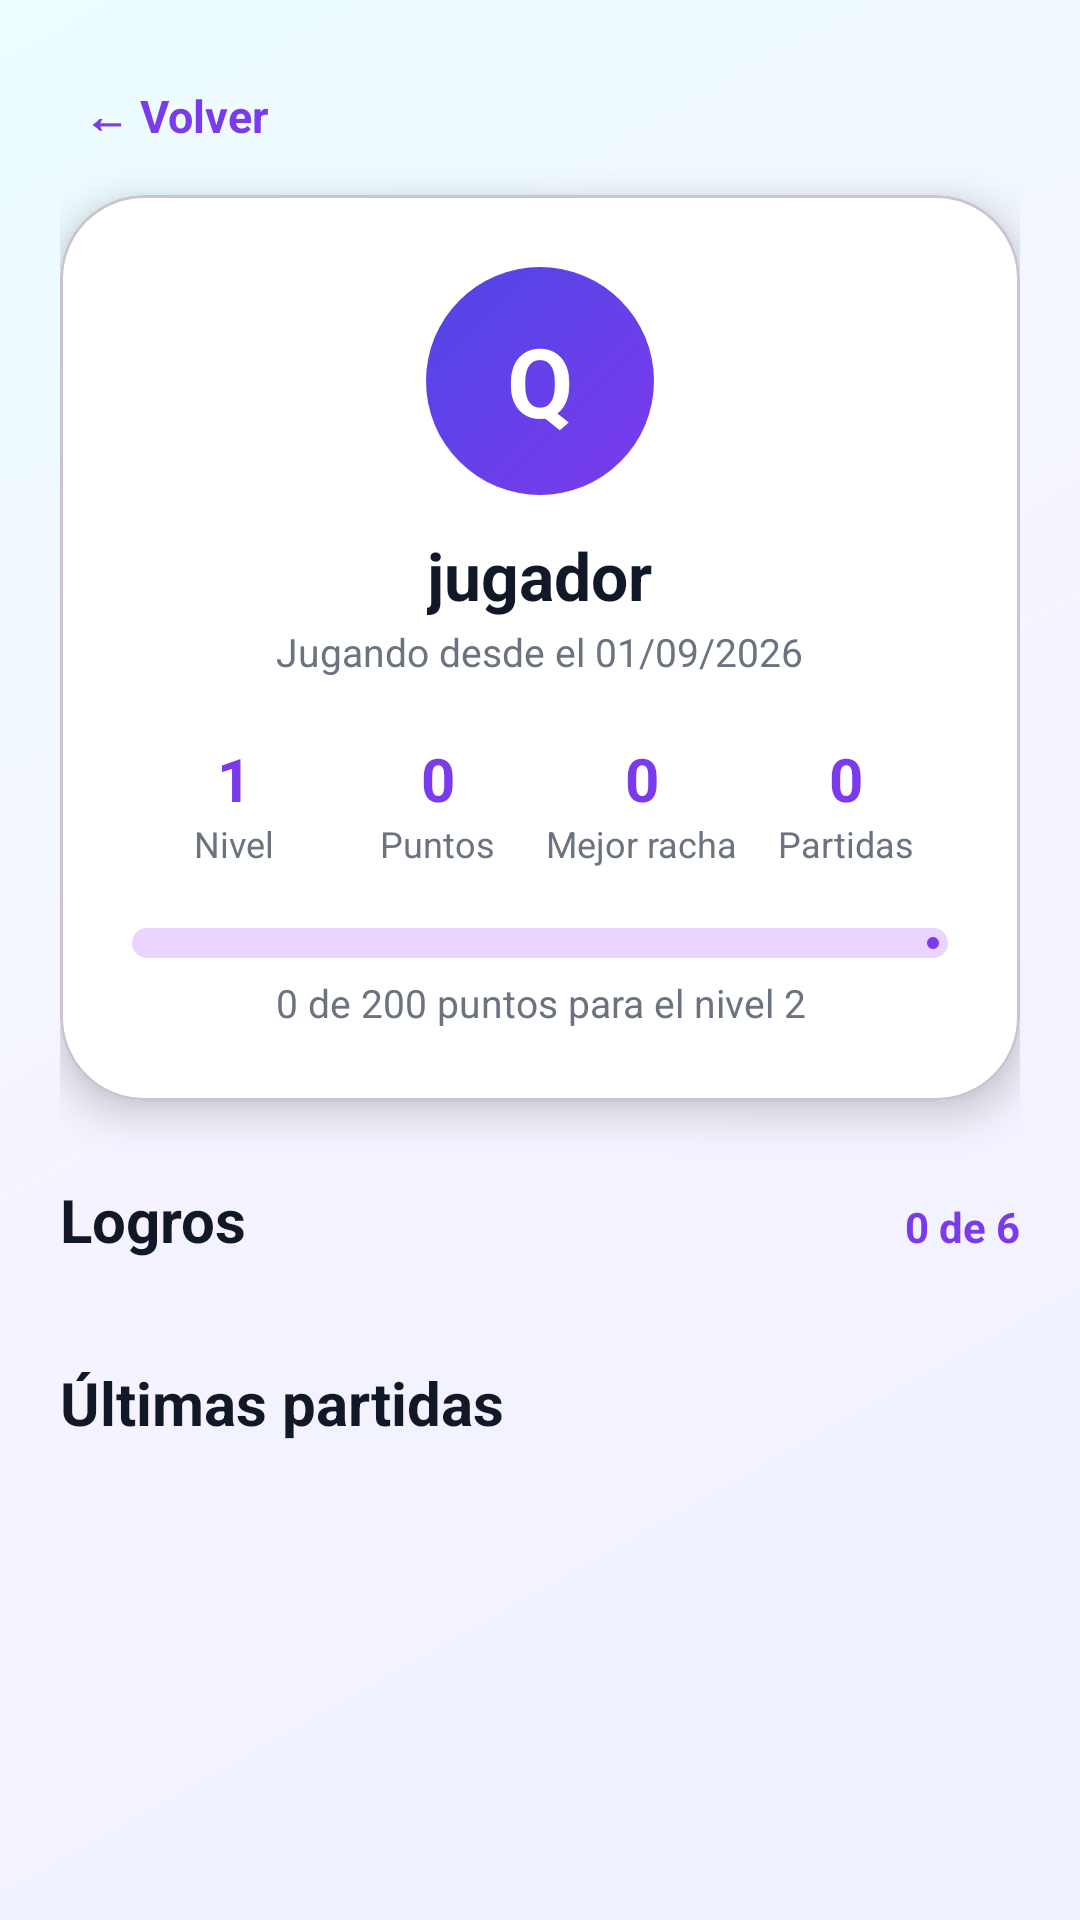

Write the Android layout XML for this screen, with the resource values it uses.
<!-- AndroidManifest.xml: application theme Theme.Quizzly -->
<!-- res/layout/activity_perfil.xml -->
<?xml version="1.0" encoding="utf-8"?>
<ScrollView
    xmlns:android="http://schemas.android.com/apk/res/android"
    xmlns:app="http://schemas.android.com/apk/res-auto"
    xmlns:tools="http://schemas.android.com/tools"
    android:fitsSystemWindows="true"
    android:layout_width="match_parent"
    android:layout_height="match_parent"
    android:background="@drawable/bg_login_gradient"
    android:fillViewport="true">

    <LinearLayout
        android:layout_width="match_parent"
        android:layout_height="wrap_content"
        android:orientation="vertical"
        android:padding="20dp"
        tools:context=".PerfilActivity">

        <TextView
            android:id="@+id/tvVolver"
            android:layout_width="wrap_content"
            android:layout_height="wrap_content"
            android:background="?attr/selectableItemBackground"
            android:padding="8dp"
            android:text="← Volver"
            android:textColor="#7C3AED"
            android:textSize="15sp"
            android:textStyle="bold" />

        <com.google.android.material.card.MaterialCardView
            android:layout_width="match_parent"
            android:layout_height="wrap_content"
            android:layout_marginTop="8dp"
            app:cardBackgroundColor="#FFFFFF"
            app:cardCornerRadius="28dp"
            app:cardElevation="8dp">

            <LinearLayout
                android:layout_width="match_parent"
                android:layout_height="wrap_content"
                android:gravity="center_horizontal"
                android:orientation="vertical"
                android:padding="24dp">

                <TextView
                    android:id="@+id/tvAvatarPerfil"
                    android:layout_width="76dp"
                    android:layout_height="76dp"
                    android:background="@drawable/bg_logo_circle"
                    android:gravity="center"
                    android:text="Q"
                    android:textColor="#FFFFFF"
                    android:textSize="32sp"
                    android:textStyle="bold" />

                <TextView
                    android:id="@+id/tvNombrePerfil"
                    android:layout_width="wrap_content"
                    android:layout_height="wrap_content"
                    android:layout_marginTop="12dp"
                    android:text="jugador"
                    android:textColor="#111827"
                    android:textSize="22sp"
                    android:textStyle="bold" />

                <TextView
                    android:id="@+id/tvMiembroDesde"
                    android:layout_width="wrap_content"
                    android:layout_height="wrap_content"
                    android:layout_marginTop="2dp"
                    android:text="Jugando desde el 01/09/2026"
                    android:textColor="#6B7280"
                    android:textSize="13sp" />

                <LinearLayout
                    android:layout_width="match_parent"
                    android:layout_height="wrap_content"
                    android:layout_marginTop="20dp"
                    android:baselineAligned="false"
                    android:orientation="horizontal">

                    <LinearLayout
                        android:layout_width="0dp"
                        android:layout_height="wrap_content"
                        android:layout_weight="1"
                        android:gravity="center"
                        android:orientation="vertical">

                        <TextView
                            android:id="@+id/tvStatNivel"
                            android:layout_width="wrap_content"
                            android:layout_height="wrap_content"
                            android:text="1"
                            android:textColor="#7C3AED"
                            android:textSize="20sp"
                            android:textStyle="bold" />

                        <TextView
                            android:layout_width="wrap_content"
                            android:layout_height="wrap_content"
                            android:text="Nivel"
                            android:textColor="#6B7280"
                            android:textSize="12sp" />
                    </LinearLayout>

                    <LinearLayout
                        android:layout_width="0dp"
                        android:layout_height="wrap_content"
                        android:layout_weight="1"
                        android:gravity="center"
                        android:orientation="vertical">

                        <TextView
                            android:id="@+id/tvStatPuntos"
                            android:layout_width="wrap_content"
                            android:layout_height="wrap_content"
                            android:text="0"
                            android:textColor="#7C3AED"
                            android:textSize="20sp"
                            android:textStyle="bold" />

                        <TextView
                            android:layout_width="wrap_content"
                            android:layout_height="wrap_content"
                            android:text="Puntos"
                            android:textColor="#6B7280"
                            android:textSize="12sp" />
                    </LinearLayout>

                    <LinearLayout
                        android:layout_width="0dp"
                        android:layout_height="wrap_content"
                        android:layout_weight="1"
                        android:gravity="center"
                        android:orientation="vertical">

                        <TextView
                            android:id="@+id/tvStatRacha"
                            android:layout_width="wrap_content"
                            android:layout_height="wrap_content"
                            android:text="0"
                            android:textColor="#7C3AED"
                            android:textSize="20sp"
                            android:textStyle="bold" />

                        <TextView
                            android:layout_width="wrap_content"
                            android:layout_height="wrap_content"
                            android:text="Mejor racha"
                            android:textColor="#6B7280"
                            android:textSize="12sp" />
                    </LinearLayout>

                    <LinearLayout
                        android:layout_width="0dp"
                        android:layout_height="wrap_content"
                        android:layout_weight="1"
                        android:gravity="center"
                        android:orientation="vertical">

                        <TextView
                            android:id="@+id/tvStatPartidas"
                            android:layout_width="wrap_content"
                            android:layout_height="wrap_content"
                            android:text="0"
                            android:textColor="#7C3AED"
                            android:textSize="20sp"
                            android:textStyle="bold" />

                        <TextView
                            android:layout_width="wrap_content"
                            android:layout_height="wrap_content"
                            android:text="Partidas"
                            android:textColor="#6B7280"
                            android:textSize="12sp" />
                    </LinearLayout>

                </LinearLayout>

                <com.google.android.material.progressindicator.LinearProgressIndicator
                    android:id="@+id/progressNivel"
                    android:layout_width="match_parent"
                    android:layout_height="wrap_content"
                    android:layout_marginTop="20dp"
                    app:indicatorColor="#7C3AED"
                    app:trackColor="#E9D5FF"
                    app:trackCornerRadius="8dp"
                    app:trackThickness="10dp" />

                <TextView
                    android:id="@+id/tvProgresoNivel"
                    android:layout_width="match_parent"
                    android:layout_height="wrap_content"
                    android:layout_marginTop="6dp"
                    android:gravity="center"
                    android:text="0 de 200 puntos para el nivel 2"
                    android:textColor="#6B7280"
                    android:textSize="13sp" />

            </LinearLayout>

        </com.google.android.material.card.MaterialCardView>

        <LinearLayout
            android:layout_width="match_parent"
            android:layout_height="wrap_content"
            android:layout_marginTop="26dp"
            android:gravity="bottom"
            android:orientation="horizontal">

            <TextView
                android:layout_width="0dp"
                android:layout_height="wrap_content"
                android:layout_weight="1"
                android:text="Logros"
                android:textColor="#111827"
                android:textSize="20sp"
                android:textStyle="bold" />

            <TextView
                android:id="@+id/tvContadorLogros"
                android:layout_width="wrap_content"
                android:layout_height="wrap_content"
                android:text="0 de 6"
                android:textColor="#7C3AED"
                android:textSize="14sp"
                android:textStyle="bold" />

        </LinearLayout>

        <LinearLayout
            android:id="@+id/contenedorLogros"
            android:layout_width="match_parent"
            android:layout_height="wrap_content"
            android:layout_marginTop="8dp"
            android:orientation="vertical" />

        <TextView
            android:layout_width="wrap_content"
            android:layout_height="wrap_content"
            android:layout_marginTop="26dp"
            android:text="Últimas partidas"
            android:textColor="#111827"
            android:textSize="20sp"
            android:textStyle="bold" />

        <TextView
            android:id="@+id/tvHistorialVacio"
            android:layout_width="match_parent"
            android:layout_height="wrap_content"
            android:layout_marginTop="10dp"
            android:text="Todavía no jugaste ninguna partida. ¡Girá la ruleta!"
            android:textColor="#6B7280"
            android:textSize="14sp"
            android:visibility="gone" />

        <LinearLayout
            android:id="@+id/contenedorHistorial"
            android:layout_width="match_parent"
            android:layout_height="wrap_content"
            android:layout_marginTop="10dp"
            android:orientation="vertical" />

    </LinearLayout>

</ScrollView>
<!-- resources referenced by this layout -->
<resources>
  <!-- drawable bg_login_gradient (drawable) -->
  <?xml version="1.0" encoding="utf-8"?>
  <shape xmlns:android="http://schemas.android.com/apk/res/android">
      <gradient
          android:angle="135"
          android:startColor="#EEF2FF"
          android:centerColor="#F5F3FF"
          android:endColor="#ECFEFF" />
  </shape>
  <!-- drawable bg_logo_circle (drawable) -->
  <?xml version="1.0" encoding="utf-8"?>
  <shape xmlns:android="http://schemas.android.com/apk/res/android"
      android:shape="oval">
  
      <gradient
          android:angle="135"
          android:startColor="#7C3AED"
          android:endColor="#4F46E5" />
  
  </shape>
  <style name="Theme.Quizzly" parent="Base.Theme.Quizzly" />
  <style name="Base.Theme.Quizzly" parent="Theme.Material3.Light.NoActionBar" />
</resources>
